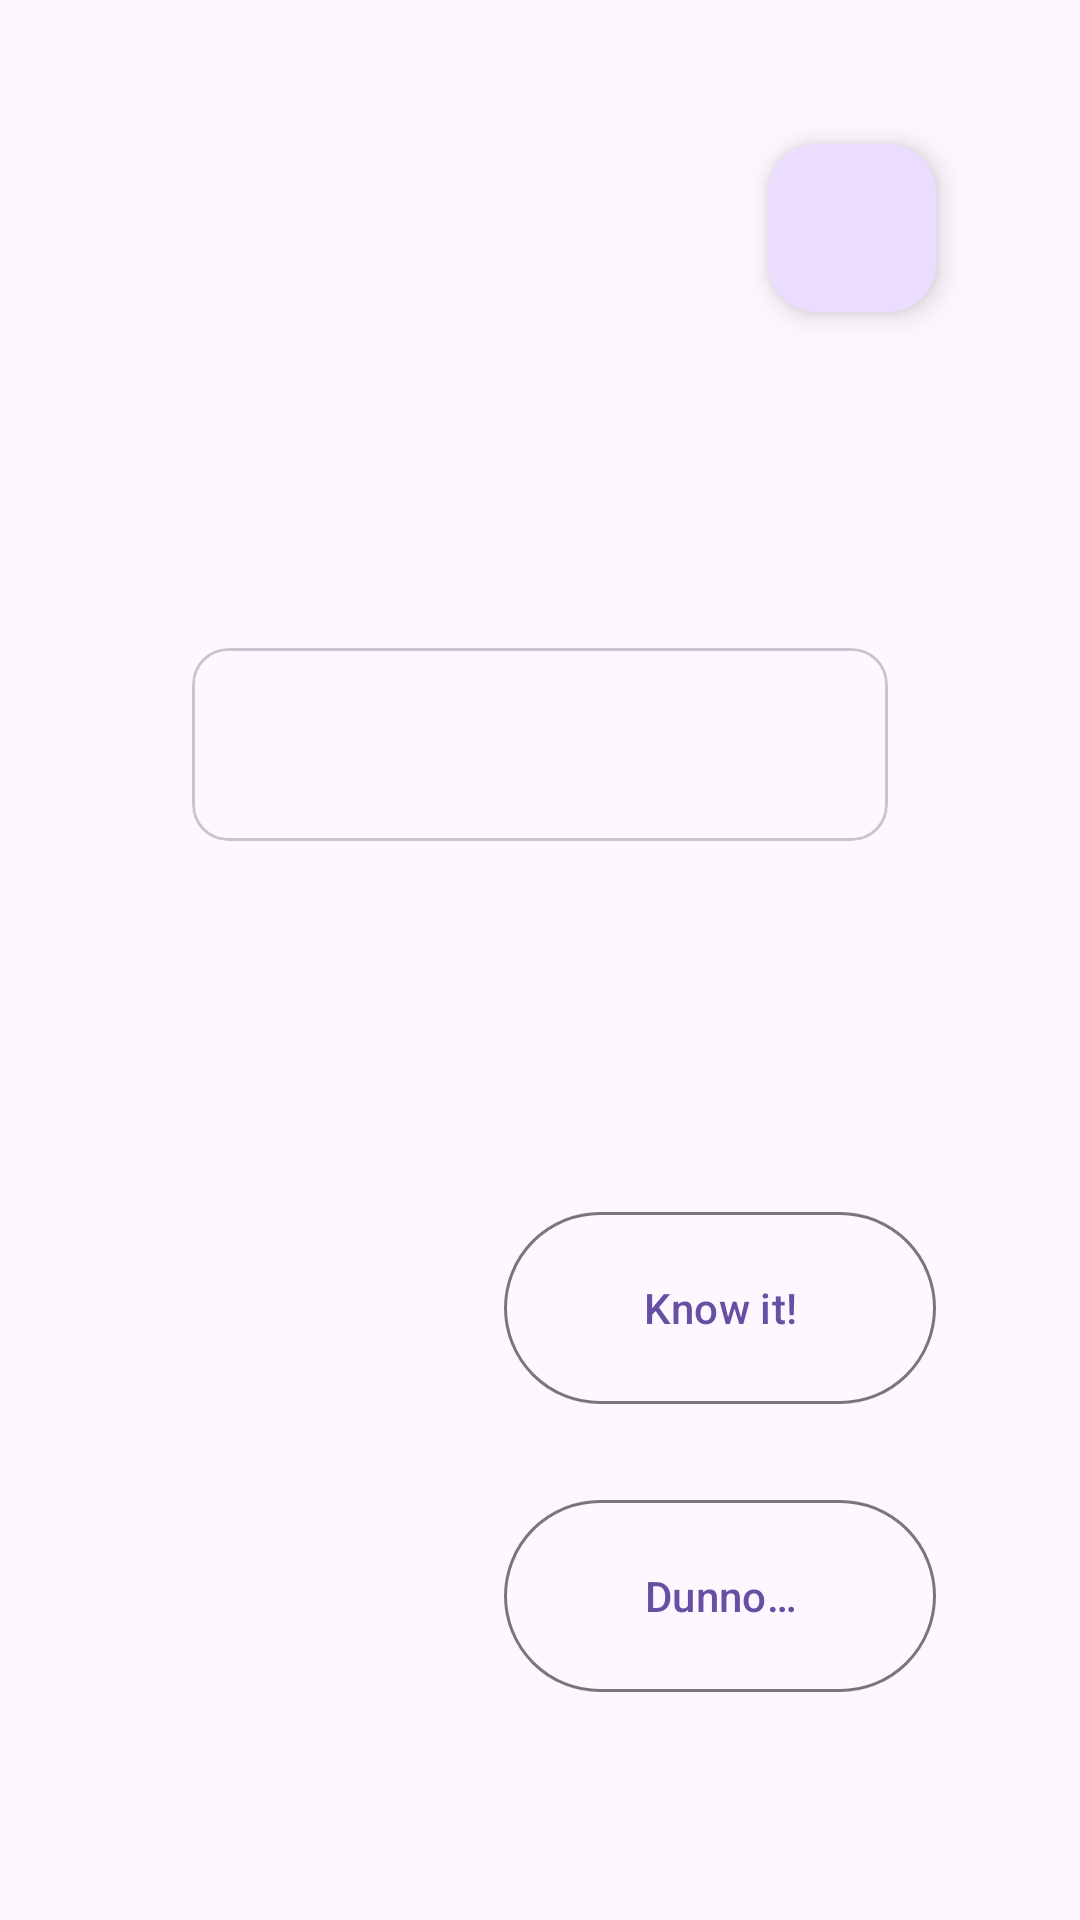

Here is an Android app screen rendered from its layout file. Give the layout XML and the strings, colors and styles it references.
<!-- AndroidManifest.xml: application theme Theme.FlashCard -->
<!-- res/layout/activity_main.xml -->
<?xml version="1.0" encoding="utf-8"?>
<androidx.constraintlayout.widget.ConstraintLayout xmlns:android="http://schemas.android.com/apk/res/android"
    xmlns:app="http://schemas.android.com/apk/res-auto"
    xmlns:tools="http://schemas.android.com/tools"
    android:id="@+id/main"
    android:layout_width="match_parent"
    android:layout_height="match_parent"
    tools:context=".card.presentation.MainActivity">

    <LinearLayout
        android:id="@+id/ll_card"
        android:layout_width="match_parent"
        android:layout_height="wrap_content"
        android:orientation="vertical"
        android:padding="64dp"
        app:layout_constraintBottom_toTopOf="@id/btn_forgot"
        app:layout_constraintTop_toTopOf="parent">

        <com.google.android.material.card.MaterialCardView
            android:layout_width="match_parent"
            android:layout_height="wrap_content">

            <TextView
                android:id="@+id/tv_title"
                android:layout_width="wrap_content"
                android:layout_height="wrap_content"
                android:layout_gravity="center"
                android:layout_margin="16dp"
                android:fontFamily="sans-serif-medium"
                android:textSize="24sp"
                tools:text="sample entry" />

        </com.google.android.material.card.MaterialCardView>

        <com.google.android.material.card.MaterialCardView
            android:id="@+id/cv_body"
            android:layout_width="match_parent"
            android:layout_height="wrap_content"
            android:layout_marginTop="16dp"
            android:visibility="gone"
            tools:visibility="visible">

            <TextView
                android:id="@+id/tv_body"
                android:layout_width="wrap_content"
                android:layout_height="wrap_content"
                android:layout_gravity="center"
                android:layout_margin="16dp"
                android:fontFamily="sans-serif-medium"
                android:textSize="18sp"
                tools:text="this is a sample explanation, it can be multi-lined" />

        </com.google.android.material.card.MaterialCardView>

    </LinearLayout>

    <com.google.android.material.button.MaterialButton
        android:id="@+id/btn_remember"
        style="@style/Widget.Material3.Button.OutlinedButton"
        android:layout_width="144dp"
        android:layout_height="72dp"
        android:layout_marginBottom="24dp"
        android:text="@string/btn_remember"
        app:layout_constraintBottom_toTopOf="@id/btn_forgot"
        app:layout_constraintEnd_toEndOf="@id/btn_forgot" />

    <com.google.android.material.button.MaterialButton
        android:id="@+id/btn_forgot"
        style="@style/Widget.Material3.Button.OutlinedButton"
        android:layout_width="144dp"
        android:layout_height="72dp"
        android:layout_marginRight="48dp"
        android:layout_marginBottom="72dp"
        android:text="@string/btn_forget"
        app:layout_constraintBottom_toBottomOf="parent"
        app:layout_constraintRight_toRightOf="parent" />

    <com.google.android.material.floatingactionbutton.FloatingActionButton
        android:id="@+id/fab"
        android:layout_width="wrap_content"
        android:layout_height="wrap_content"
        android:layout_margin="48dp"
        android:src="@drawable/ic_add"
        app:layout_constraintRight_toRightOf="parent"
        app:layout_constraintTop_toTopOf="parent" />

</androidx.constraintlayout.widget.ConstraintLayout>
<!-- resources referenced by this layout -->
<resources>
  <string name="btn_forget">Dunno…</string>
  <string name="btn_remember">Know it!</string>
  <style name="Theme.FlashCard" parent="Base.Theme.FlashCard" />
  <style name="Base.Theme.FlashCard" parent="Theme.Material3.DayNight.NoActionBar">
          
          
          <item name="snackbarStyle">@style/SnackbarWithMargin</item>
      </style>
  <style name="SnackbarWithMargin" parent="Widget.MaterialComponents.Snackbar">
          <item name="android:layout_margin">32dp</item>
      </style>
</resources>
